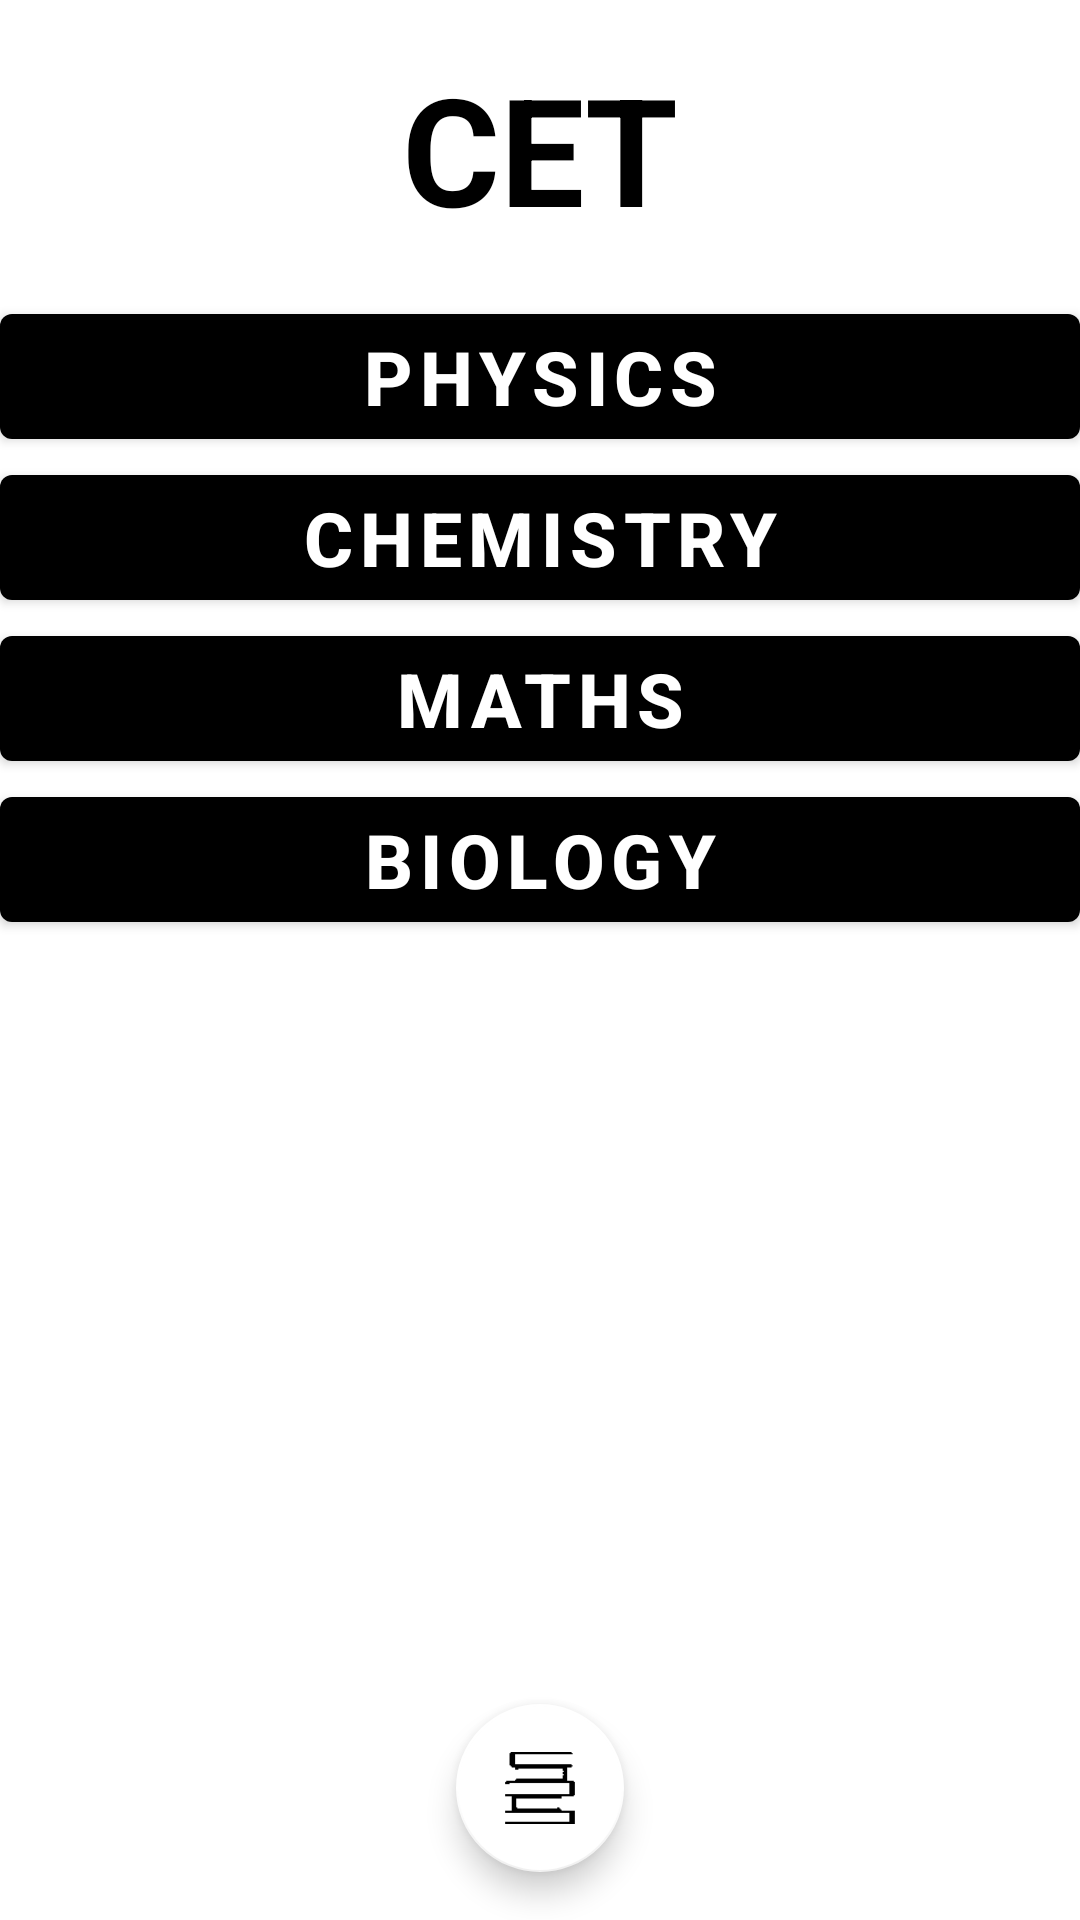

Produce the Android XML layout that renders to this screen, including the resource entries it uses.
<!-- AndroidManifest.xml: application theme Theme.PlayStore -->
<!-- res/layout/content_subject.xml -->
<?xml version="1.0" encoding="utf-8"?>
<RelativeLayout
    xmlns:android="http://schemas.android.com/apk/res/android"
    xmlns:app="http://schemas.android.com/apk/res-auto"
    android:layout_width="match_parent"
    android:layout_height="match_parent"
    app:layout_behavior="@string/appbar_scrolling_view_behavior">


    <TextView
        android:id="@+id/tx_cet"
        android:text="CET"
        android:textColor="@android:color/black"
        android:textStyle="bold"
        android:textSize="50dp"
        android:gravity="center"
        android:layout_margin="@dimen/fab_margin"
        android:layout_centerHorizontal="true"
        android:layout_width="match_parent"
        android:layout_height="wrap_content"/>

    <Button
        android:id="@+id/btn_phy"
        android:text="Physics"
        android:textStyle="bold"
        android:textSize="@dimen/question_text_size"
        android:layout_below="@+id/tx_cet"
        android:layout_width="match_parent"
        android:layout_height="wrap_content"/>

    <Button
        android:id="@+id/btn_che"
        android:text="Chemistry"
        android:textStyle="bold"
        android:textSize="@dimen/question_text_size"
        android:layout_below="@+id/btn_phy"
        android:layout_centerHorizontal="true"
        android:layout_width="match_parent"
        android:layout_height="wrap_content"/>

    <Button
        android:id="@+id/btn_math"
        android:text="Maths"
        android:textStyle="bold"
        android:textSize="@dimen/question_text_size"
        android:layout_below="@+id/btn_che"
        android:layout_centerHorizontal="true"
        android:layout_width="match_parent"
        android:layout_height="wrap_content"/>

    <Button
        android:id="@+id/btn_bio"
        android:text="Biology"
        android:textStyle="bold"
        android:textSize="@dimen/question_text_size"
        android:layout_below="@+id/btn_math"
        android:layout_centerHorizontal="true"
        android:layout_width="match_parent"
        android:layout_height="wrap_content"/>


    <com.google.android.ads.nativetemplates.TemplateView
        android:id="@+id/nativeTemplateView"
        android:visibility="invisible"
        android:layout_width="match_parent"
        android:layout_height="wrap_content"
        android:layout_below="@+id/btn_bio"
        android:layout_margin="@dimen/fab_margin"
        app:gnt_template_type="@layout/gnt_medium_template_view" />




    <com.google.android.material.floatingactionbutton.FloatingActionButton
        android:id="@+id/fab"
        android:layout_width="wrap_content"
        android:layout_height="wrap_content"
        android:layout_centerHorizontal="true"
        android:layout_alignParentBottom="true"
        android:layout_marginBottom="@dimen/fab_margin"
        app:srcCompat="@drawable/cet_icon" />

    <TextView
        android:id="@+id/tx_uname"
        android:layout_above="@+id/fab"
        android:layout_centerHorizontal="true"
        android:layout_width="wrap_content"
        android:layout_height="wrap_content"/>

    <com.google.android.material.floatingactionbutton.FloatingActionButton
        android:id="@+id/fab_logout"
        android:visibility="invisible"
        android:layout_width="wrap_content"
        android:layout_height="wrap_content"
        android:layout_toLeftOf="@+id/fab"
        android:layout_above="@+id/tx_uname"
        app:srcCompat="@drawable/cet_icon" />


    <com.google.android.material.floatingactionbutton.FloatingActionButton
        android:id="@+id/fab_contactus"
        android:visibility="invisible"
        android:layout_width="wrap_content"
        android:layout_height="wrap_content"
        android:layout_toRightOf="@+id/fab"
        android:layout_above="@+id/tx_uname"
        app:srcCompat="@android:drawable/ic_dialog_info" />



</RelativeLayout>
<!-- resources referenced by this layout -->
<resources>
  <dimen name="fab_margin">16dp</dimen>
  <dimen name="question_text_size">25dp</dimen>
  <!-- drawable cet_icon: png bitmap (drawable, 1649 bytes) -->
  <style name="Theme.PlayStore" parent="Theme.MaterialComponents.DayNight.DarkActionBar">
          
          <item name="colorPrimary">@color/black</item>
          <item name="colorPrimaryVariant">@color/black</item>
          <item name="colorOnPrimary">@color/white</item>
          
          <item name="colorSecondary">@color/white</item>
          <item name="colorSecondaryVariant">@color/white</item>
          <item name="colorOnSecondary">@color/black</item>
          
          <item name="android:statusBarColor" tools:targetApi="l">?attr/colorPrimaryVariant</item>
          
      </style>
  <color name="black">#FF000000</color>
  <color name="white">#fff</color>
</resources>
